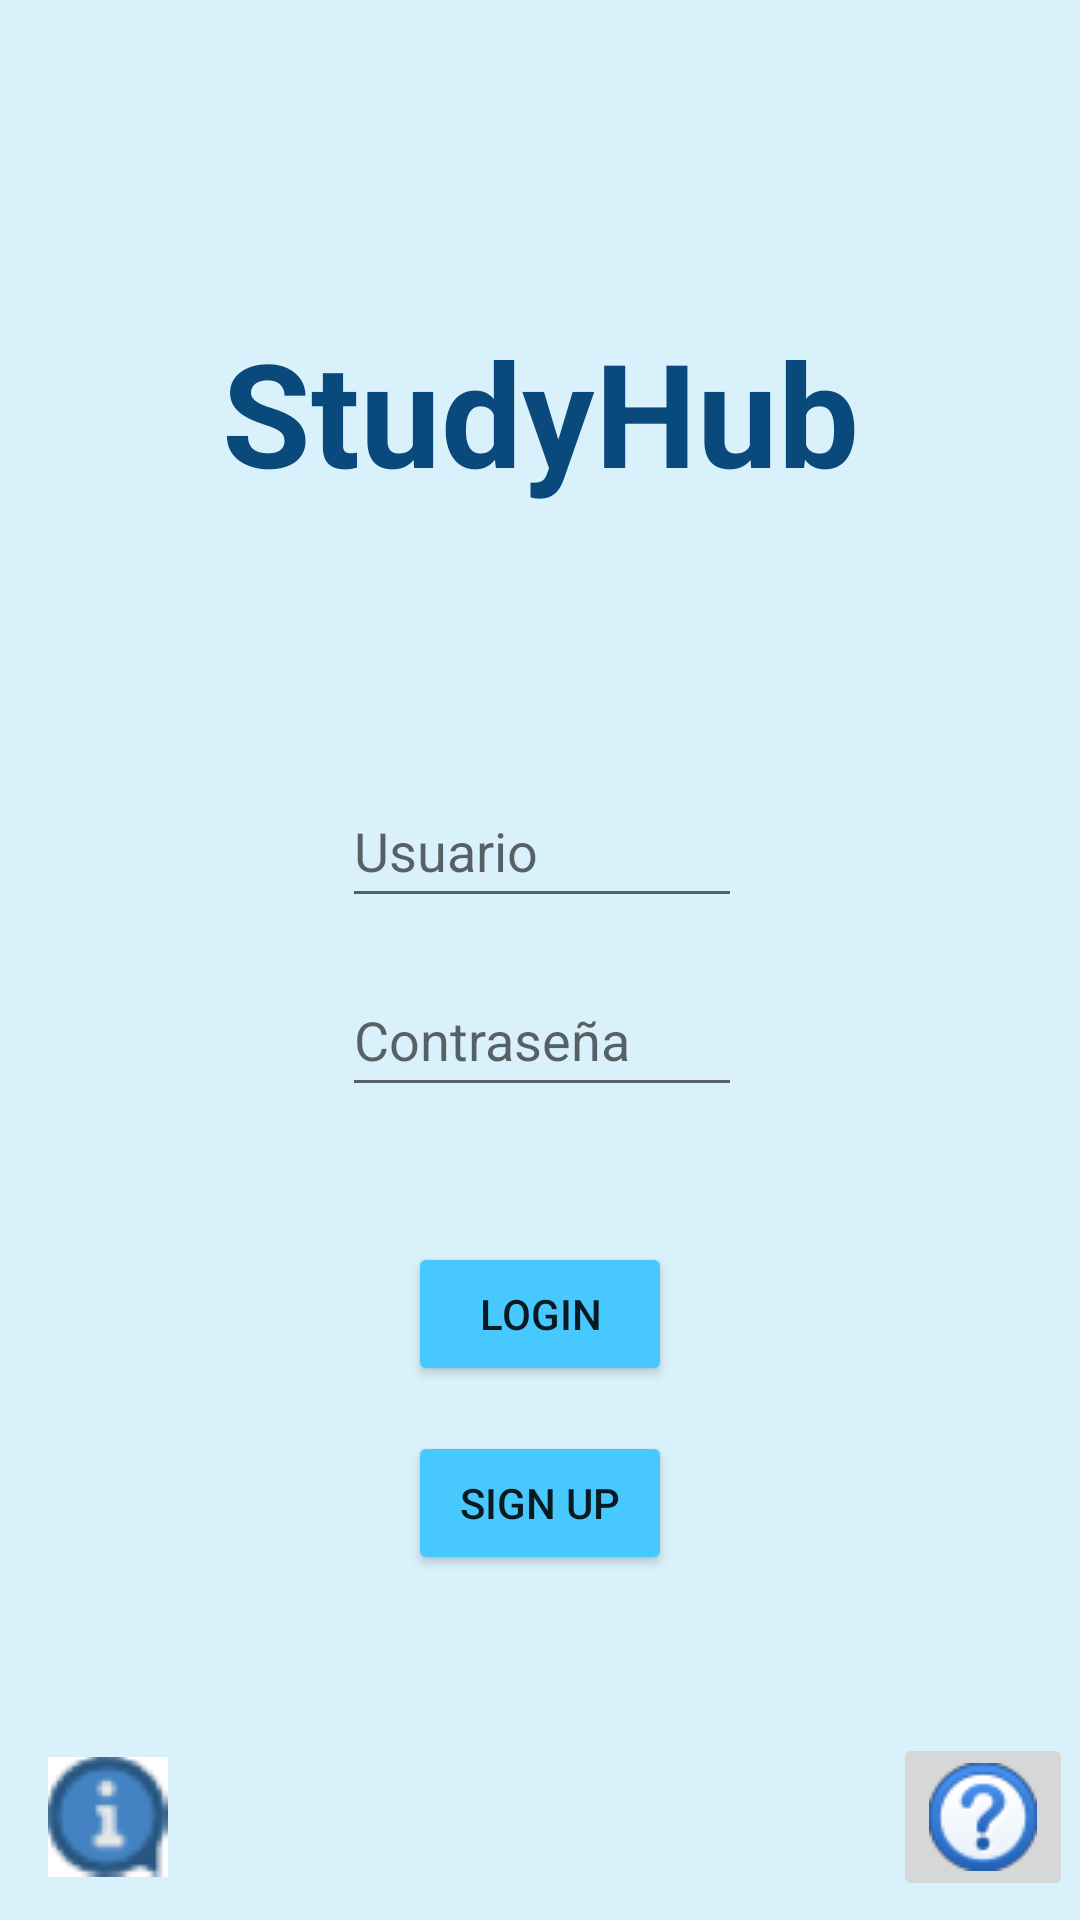

The Android layout XML behind this screen, and the referenced resources:
<!-- AndroidManifest.xml: application theme Theme.GestorDeCursos -->
<!-- res/layout/activity_main.xml -->
<?xml version="1.0" encoding="utf-8"?>
<androidx.constraintlayout.widget.ConstraintLayout xmlns:android="http://schemas.android.com/apk/res/android"
    xmlns:app="http://schemas.android.com/apk/res-auto"
    xmlns:tools="http://schemas.android.com/tools"
    android:layout_width="match_parent"
    android:layout_height="match_parent"
    tools:context=".MainActivity"
    android:background="@color/fondo">

    <TextView
        android:id="@+id/textView3"
        android:layout_width="233dp"
        android:layout_height="73dp"
        android:layout_marginStart="176dp"
        android:layout_marginTop="105dp"
        android:layout_marginEnd="175dp"
        android:editable="false"
        android:text="StudyHub"
        android:textAlignment="center"
        android:textColor="@color/NombreApp"
        android:textSize="48sp"
        android:textStyle="bold"
        app:layout_constraintEnd_toEndOf="parent"
        app:layout_constraintHorizontal_bias="0.502"
        app:layout_constraintStart_toStartOf="parent"
        app:layout_constraintTop_toTopOf="parent" />

    <EditText
        android:id="@+id/pass"
        android:layout_width="wrap_content"
        android:layout_height="wrap_content"
        android:layout_marginStart="130dp"
        android:layout_marginTop="15dp"
        android:layout_marginEnd="129dp"
        android:width="400px"
        android:height="45px"
        android:ems="10"
        android:hint="Contraseña"
        android:inputType="textPassword"
        android:minHeight="48dp"
        app:layout_constraintEnd_toEndOf="parent"
        app:layout_constraintStart_toStartOf="parent"
        app:layout_constraintTop_toBottomOf="@+id/user" />

    <EditText
        android:id="@+id/user"
        android:layout_width="wrap_content"
        android:layout_height="wrap_content"
        android:layout_marginStart="130dp"
        android:layout_marginTop="80dp"
        android:layout_marginEnd="129dp"
        android:width="400px"
        android:height="55px"
        android:ems="10"
        android:hint="Usuario"
        android:inputType="textPersonName"
        android:minHeight="48dp"
        app:layout_constraintEnd_toEndOf="parent"
        app:layout_constraintStart_toStartOf="parent"
        app:layout_constraintTop_toBottomOf="@+id/textView3" />

    <Button
        android:id="@+id/login"
        android:layout_width="wrap_content"
        android:layout_height="wrap_content"
        android:layout_marginStart="162dp"
        android:layout_marginTop="45dp"
        android:layout_marginEnd="162dp"
        android:backgroundTint="@color/azulBotonera"
        android:onClick="checkUsNotNullAndPassNotNull"
        android:text="LogIn"
        app:layout_constraintEnd_toEndOf="parent"
        app:layout_constraintStart_toStartOf="parent"
        app:layout_constraintTop_toBottomOf="@+id/pass" />

    <Button
        android:id="@+id/signIn"
        android:layout_width="wrap_content"
        android:layout_height="wrap_content"
        android:layout_marginStart="162dp"
        android:layout_marginTop="15dp"
        android:layout_marginEnd="162dp"
        android:backgroundTint="@color/azulBotonera"
        android:onClick="signIn"
        android:text="SIGN UP"
        app:layout_constraintEnd_toEndOf="parent"
        app:layout_constraintStart_toStartOf="parent"
        app:layout_constraintTop_toBottomOf="@+id/login" />

    <ImageButton
        android:id="@+id/info"
        android:layout_width="wrap_content"
        android:layout_height="wrap_content"
        android:layout_marginStart="16dp"
        android:layout_marginTop="75dp"
        android:layout_marginBottom="29dp"
        android:background="@android:color/white"
        android:onClick="pantallaInfo"
        app:layout_constraintBottom_toBottomOf="parent"
        app:layout_constraintStart_toStartOf="parent"
        app:layout_constraintTop_toBottomOf="@+id/signIn"
        app:srcCompat="@drawable/informacion__1_"
        tools:ignore="TouchTargetSizeCheck" />

    <ImageButton
        android:id="@+id/imageButton"
        android:layout_width="wrap_content"
        android:layout_height="wrap_content"
        android:layout_marginStart="255dp"
        android:layout_marginTop="75dp"
        android:layout_marginEnd="16dp"
        android:layout_marginBottom="29dp"
        android:onClick="pantallaAyuda"
        app:layout_constraintBottom_toBottomOf="parent"
        app:layout_constraintEnd_toEndOf="parent"
        app:layout_constraintStart_toEndOf="@+id/info"
        app:layout_constraintTop_toBottomOf="@+id/signIn"
        app:srcCompat="@drawable/ayuda" />

    

</androidx.constraintlayout.widget.ConstraintLayout>
<!-- resources referenced by this layout -->
<resources>
  <color name="NombreApp">#0a497b</color>
  <color name="azulBotonera">#47C8FF</color>
  <color name="fondo">#d9f1fa</color>
  <!-- drawable ayuda: png bitmap (drawable, 2676 bytes) -->
  <!-- drawable informacion__1_: png bitmap (drawable, 2898 bytes) -->
  <style name="Theme.GestorDeCursos" parent="Theme.MaterialComponents.DayNight.NoActionBar">
          
          <item name="colorPrimary">@color/purple_500</item>
          <item name="colorPrimaryVariant">@color/purple_700</item>
          <item name="colorOnPrimary">@color/white</item>
          
          <item name="colorSecondary">@color/teal_200</item>
          <item name="colorSecondaryVariant">@color/teal_700</item>
          <item name="colorOnSecondary">@color/black</item>
          
          <item name="android:statusBarColor">?attr/colorPrimaryVariant</item>
          
      </style>
  <color name="purple_500">#FF6200EE</color>
  <color name="purple_700">#FF3700B3</color>
  <color name="white">#FFFFFFFF</color>
  <color name="teal_200">#FF03DAC5</color>
  <color name="teal_700">#FF018786</color>
  <color name="black">#FF000000</color>
</resources>
